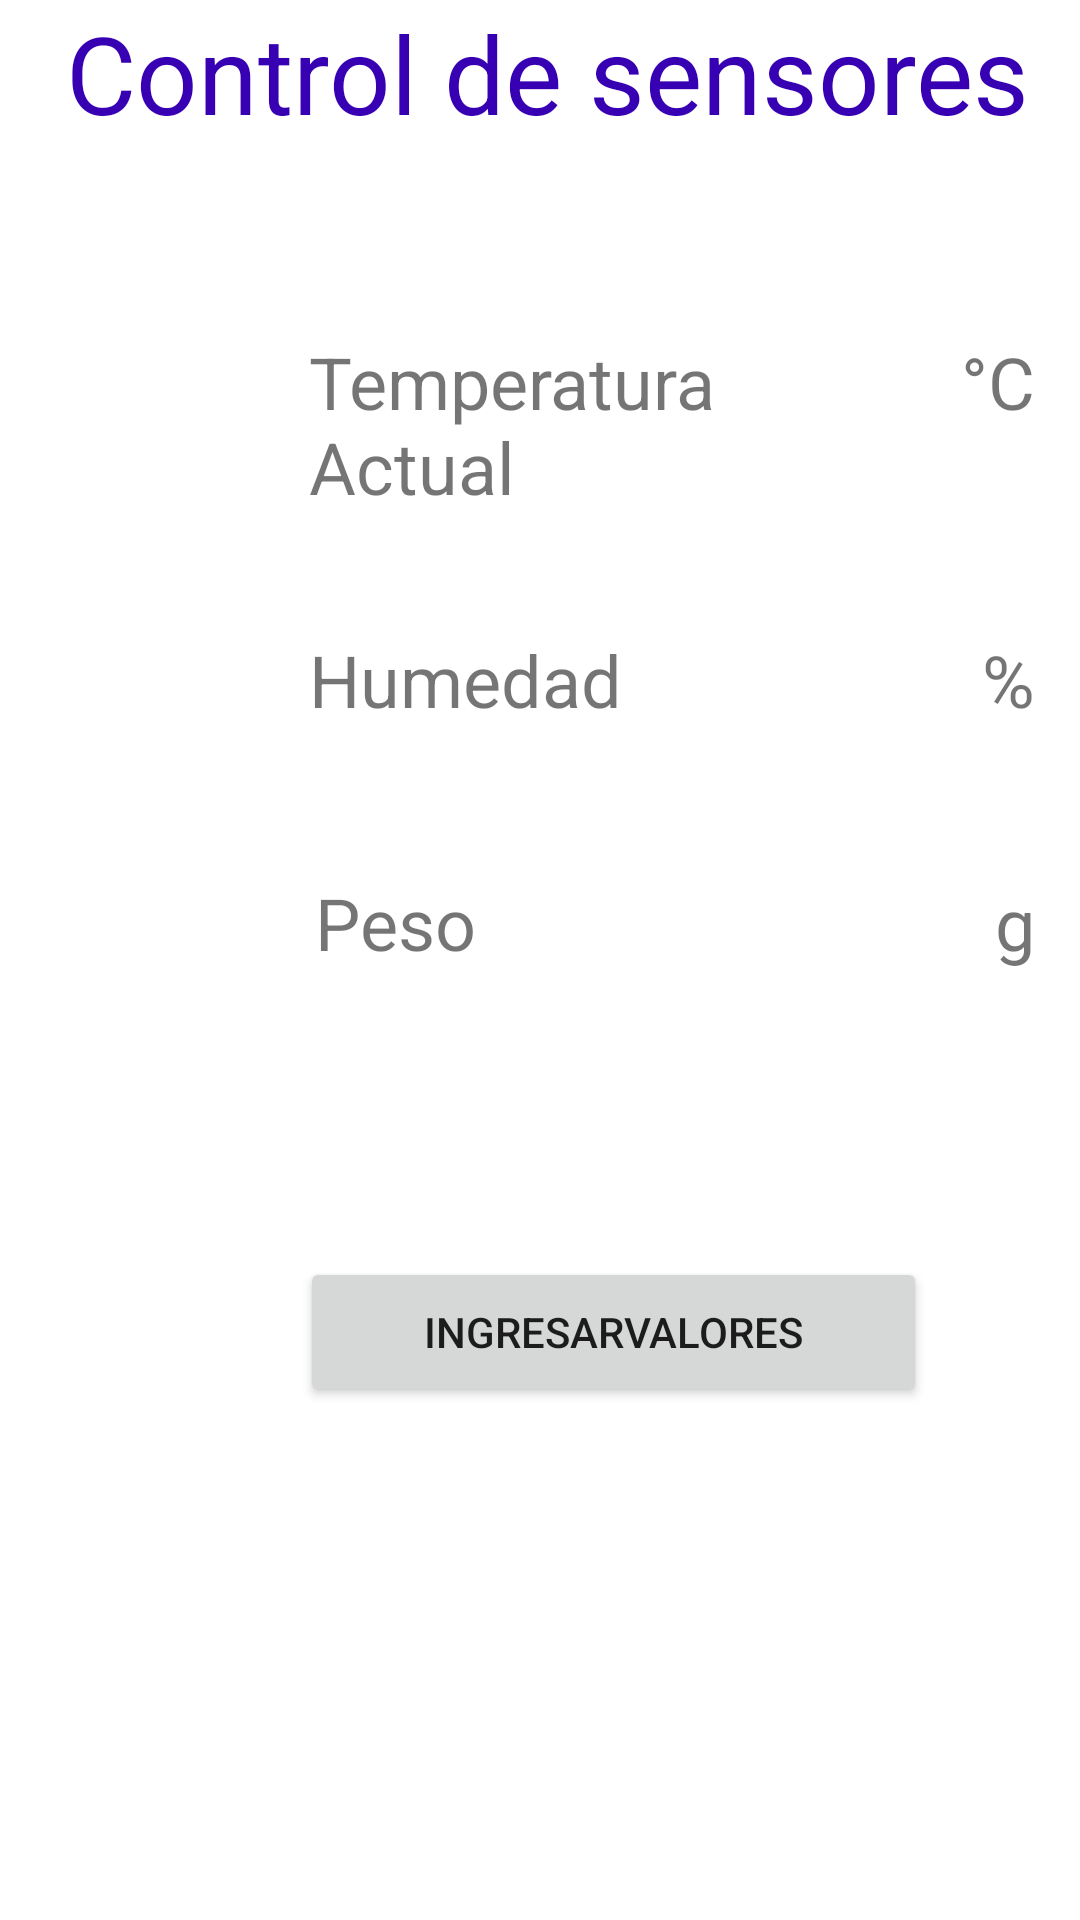

Here is an Android app screen rendered from its layout file. Give the layout XML and the strings, colors and styles it references.
<!-- AndroidManifest.xml: application theme Theme.AMSTLab3 -->
<!-- res/layout/activity_red_sensores.xml -->
<?xml version="1.0" encoding="utf-8"?>
<androidx.constraintlayout.widget.ConstraintLayout xmlns:android="http://schemas.android.com/apk/res/android"
    xmlns:app="http://schemas.android.com/apk/res-auto"
    xmlns:tools="http://schemas.android.com/tools"
    android:layout_width="match_parent"
    android:layout_height="match_parent"
    android:layout_margin="12dp"
    tools:context=".RedSensores">

    <LinearLayout
        android:layout_width="395dp"
        android:layout_height="715dp"
        android:orientation="vertical"
        tools:layout_editor_absoluteX="8dp"
        tools:layout_editor_absoluteY="8dp"
        tools:ignore="MissingConstraints">

        <TextView
            android:id="@+id/txtCtrolSensores"
            android:layout_width="351dp"
            android:layout_height="110dp"
            android:layout_gravity="center"
            android:text="Control de sensores"
            android:textColor="@color/purple_700"
            android:textSize="36sp" />

        <LinearLayout
            android:layout_width="375dp"
            android:layout_height="85dp"
            android:orientation="horizontal">

            <ImageView
                android:id="@+id/img1"
                android:layout_width="103dp"
                android:layout_height="wrap_content"
                tools:srcCompat="@drawable/temp" />

            <TextView
                android:id="@+id/tempTx"
                android:layout_width="397dp"
                android:layout_height="63dp"
                android:layout_weight="1"
                android:gravity="center_vertical"
                android:paddingRight="2dp"
                android:text="Temperatura Actual"
                android:textSize="24sp" />

            <TextView
                android:id="@+id/tempVal"
                android:layout_width="match_parent"
                android:layout_height="wrap_content"
                android:layout_weight="1"
                android:gravity="right|center_vertical"
                android:paddingRight="30dp"
                android:text="°C"
                android:textSize="24sp" />

        </LinearLayout>

        <LinearLayout
            android:layout_width="375dp"
            android:layout_height="81dp"
            android:orientation="horizontal">

            <ImageView
                android:id="@+id/img2"
                android:layout_width="103dp"
                android:layout_height="match_parent"
                android:paddingLeft="5dp"
                android:paddingRight="20dp"
                android:paddingBottom="20dp"
                tools:srcCompat="@drawable/humedad" />

            <TextView
                android:id="@+id/humedadTx"
                android:layout_width="wrap_content"
                android:layout_height="63dp"
                android:layout_weight="1"
                android:gravity="center_vertical"
                android:text="Humedad"
                android:textSize="24sp" />

            <TextView
                android:id="@+id/humedadVal"
                android:layout_width="wrap_content"
                android:layout_height="wrap_content"
                android:layout_weight="1"
                android:gravity="right|center_vertical"
                android:paddingRight="30dp"
                android:text="%"
                android:textSize="24sp" />
        </LinearLayout>

        <LinearLayout
            android:layout_width="375dp"
            android:layout_height="83dp"
            android:orientation="horizontal">

            <ImageView
                android:id="@+id/img3"
                android:layout_width="105dp"
                android:layout_height="67dp"
                android:paddingLeft="5dp"
                android:paddingRight="20dp"
                tools:srcCompat="@drawable/peso" />

            <TextView
                android:id="@+id/pesotx"
                android:layout_width="wrap_content"
                android:layout_height="63dp"
                android:layout_weight="1"
                android:gravity="center_vertical"
                android:text="Peso"
                android:textSize="24sp" />

            <TextView
                android:id="@+id/pesoVal"
                android:layout_width="wrap_content"
                android:layout_height="wrap_content"
                android:layout_weight="1"
                android:gravity="right|center_vertical"
                android:paddingRight="30dp"
                android:text="g"
                android:textSize="24sp" />
        </LinearLayout>

        <LinearLayout
            android:layout_width="match_parent"
            android:layout_height="match_parent"
            android:orientation="horizontal"
            android:paddingTop="60dp">

            <Button
                android:id="@+id/btn_datos"
                android:layout_width="209dp"
                android:layout_height="50dp"
                android:layout_marginLeft="100dp"
                android:gravity="center"
                android:text="Ingresarvalores" />
        </LinearLayout>
    </LinearLayout>
</androidx.constraintlayout.widget.ConstraintLayout>
<!-- resources referenced by this layout -->
<resources>
  <!-- drawable peso: jpg bitmap (drawable, 10375 bytes) -->
  <style name="Theme.AMSTLab3" parent="Theme.MaterialComponents.DayNight.DarkActionBar">
          
          <item name="colorPrimary">@color/purple_500</item>
          <item name="colorPrimaryVariant">@color/purple_700</item>
          <item name="colorOnPrimary">@color/white</item>
          
          <item name="colorSecondary">@color/teal_200</item>
          <item name="colorSecondaryVariant">@color/teal_700</item>
          <item name="colorOnSecondary">@color/black</item>
          
          <item name="android:statusBarColor" tools:targetApi="l">?attr/colorPrimaryVariant</item>
          
      </style>
  <!-- not gathered from this repository: default colours our renderer supplied (Android Studio template values) -->
  <color name="purple_500">#FF6200EE</color>
  <color name="purple_700">#FF3700B3</color>
  <color name="teal_200">#FF03DAC5</color>
  <color name="teal_700">#FF018786</color>
  <color name="black">#FF000000</color>
  <color name="white">#FFFFFFFF</color>
</resources>
